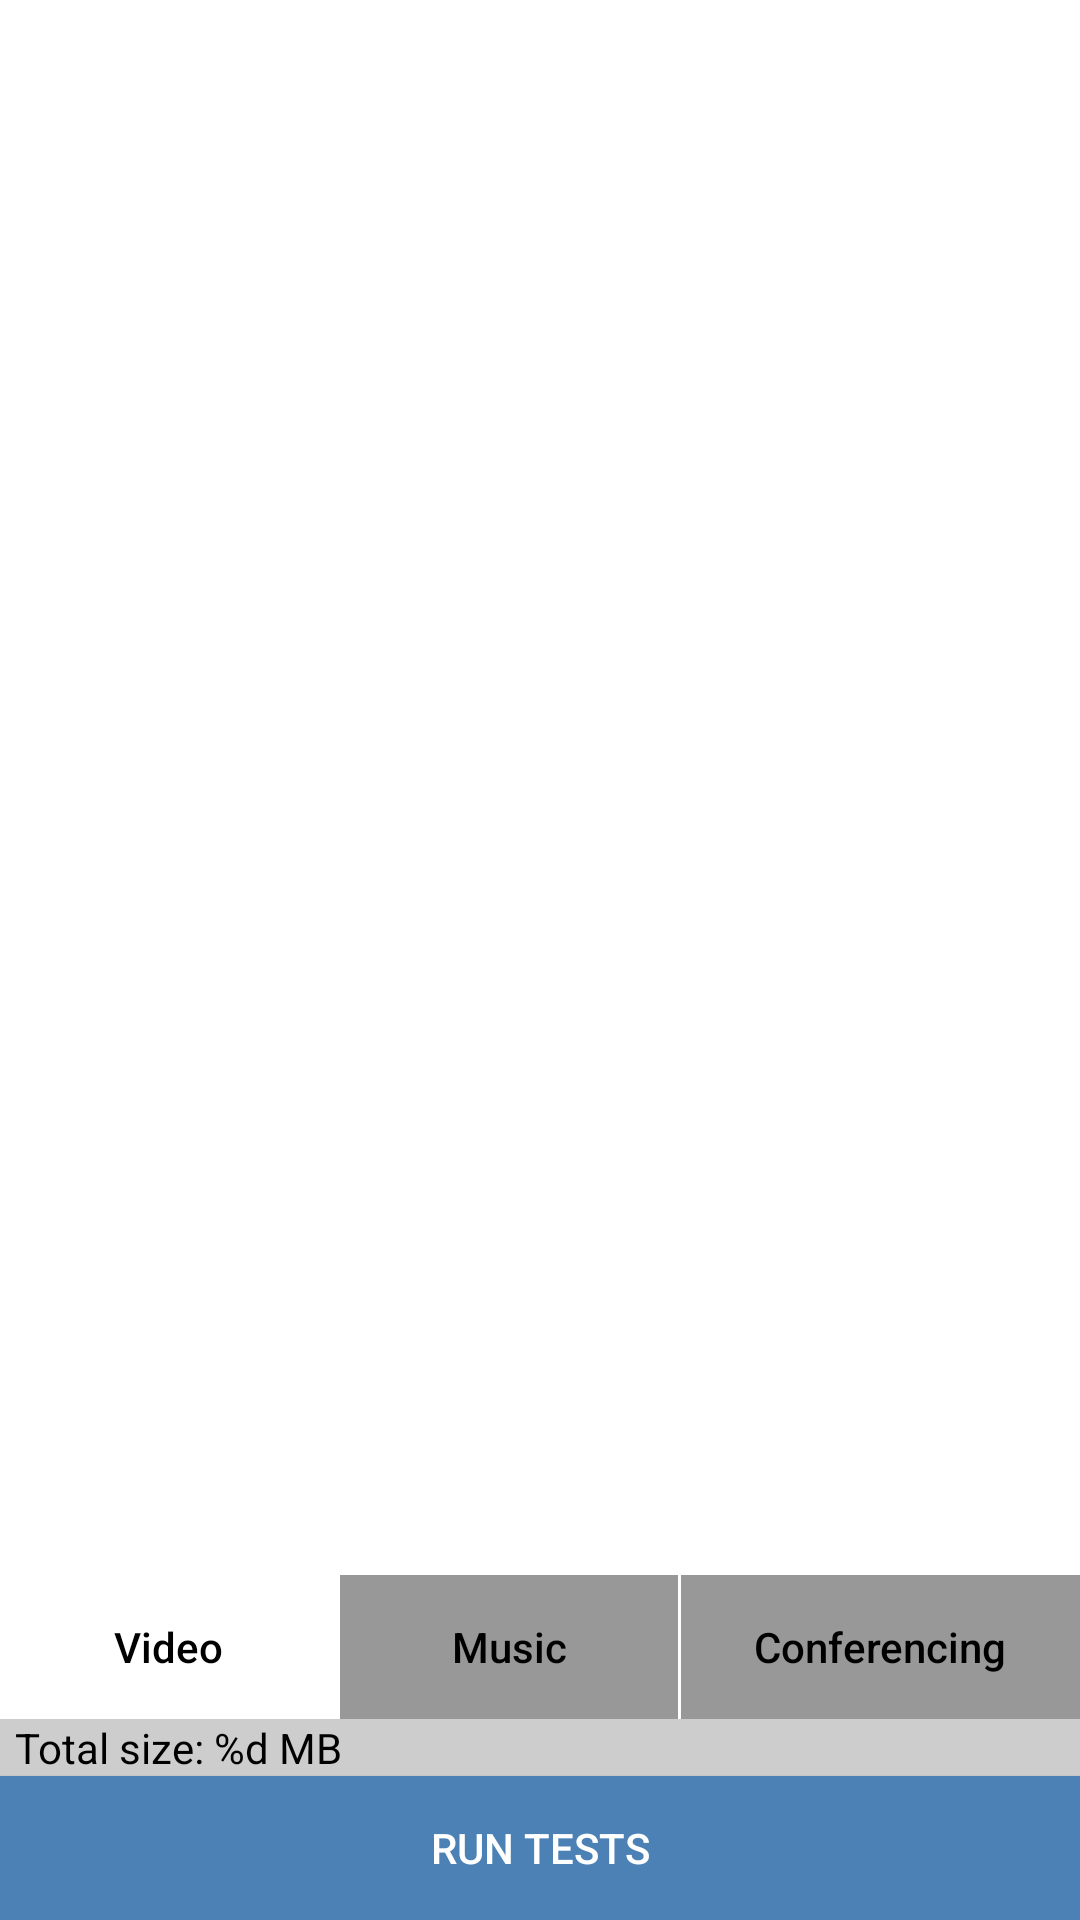

Layout XML and referenced resources for this Android screen:
<!-- AndroidManifest.xml: application theme AppTheme -->
<!-- res/layout/fragment_selection.xml -->
<?xml version="1.0" encoding="utf-8"?>
<RelativeLayout xmlns:android="http://schemas.android.com/apk/res/android"
    android:id="@+id/selection_layout"
    android:layout_width="match_parent"
    android:layout_height="match_parent"
    android:background="@color/white">

    <androidx.recyclerview.widget.RecyclerView
        android:id="@+id/appsRecyclerView"
        android:layout_width="match_parent"
        android:layout_height="wrap_content"
        android:layout_above="@+id/appTabs"
        android:layout_alignParentStart="true"
        android:layout_alignParentTop="true"
        android:layout_alignParentEnd="true"
        android:layout_marginTop="0dp"
        android:layout_marginBottom="0dp" />

    <Button
        android:id="@+id/nextButton"
        android:layout_width="match_parent"
        android:layout_height="wrap_content"
        android:layout_alignParentBottom="true"
        android:background="@color/weheBlue"
        android:gravity="center"
        android:text="@string/run_tests"
        android:textAlignment="gravity"
        android:textColor="@color/white" />

    <TextView
        android:id="@+id/totSizeTextView"
        android:layout_width="wrap_content"
        android:layout_height="wrap_content"
        android:layout_above="@id/nextButton"
        android:layout_alignParentStart="true"
        android:layout_alignParentEnd="true"
        android:layout_marginBottom="0dp"
        android:background="@color/lightGray"
        android:paddingStart="5dp"
        android:paddingEnd="5dp"
        android:text="@string/total_size"
        android:textColor="@android:color/black"
        android:textSize="@dimen/text_medium" />

    <LinearLayout
        android:id="@+id/appTabs"
        style="?android:attr/buttonBarStyle"
        android:layout_width="match_parent"
        android:layout_height="wrap_content"
        android:layout_above="@id/totSizeTextView"
        android:layout_marginBottom="0dp"
        android:orientation="horizontal"
        android:visibility="visible">

        <Button
            android:id="@+id/videoButton"
            style="?android:attr/buttonBarButtonStyle"
            android:layout_width="wrap_content"
            android:layout_height="wrap_content"
            android:layout_marginEnd="1dp"
            android:layout_weight="1"
            android:background="@color/white"
            android:text="@string/video_button"
            android:textAllCaps="false"
            android:textColor="@android:color/black"
            android:textSize="@dimen/text_medium"
            android:visibility="visible" />

        <Button
            android:id="@+id/musicButton"
            style="?android:attr/buttonBarButtonStyle"
            android:layout_width="wrap_content"
            android:layout_height="wrap_content"
            android:layout_weight="1"
            android:background="@color/grey"
            android:text="@string/music_button"
            android:textAllCaps="false"
            android:textColor="@android:color/black"
            android:textSize="@dimen/text_medium"
            android:visibility="visible" />

        <Button
            android:id="@+id/conferencingButton"
            style="?android:attr/buttonBarButtonStyle"
            android:layout_width="wrap_content"
            android:layout_height="wrap_content"
            android:layout_marginStart="1dp"
            android:layout_weight="1"
            android:background="@color/grey"
            android:text="@string/conferencing_button"
            android:textAllCaps="false"
            android:textColor="@android:color/black"
            android:textSize="@dimen/text_medium"
            android:visibility="visible" />
    </LinearLayout>

    <LinearLayout
        android:id="@+id/portTabs"
        android:layout_width="match_parent"
        android:layout_height="wrap_content"
        android:layout_above="@id/totSizeTextView"
        android:orientation="horizontal"
        android:visibility="invisible">

        <Button
            android:id="@+id/smallPortButton"
            style="?android:attr/buttonBarButtonStyle"
            android:layout_width="wrap_content"
            android:layout_height="wrap_content"
            android:layout_marginEnd="1dp"
            android:layout_weight="1"
            android:background="@color/white"
            android:text="@string/ten_mb_button"
            android:textAllCaps="false"
            android:textColor="@android:color/black"
            android:textSize="@dimen/text_medium"
            android:visibility="visible" />

        <Button
            android:id="@+id/largePortButton"
            style="?android:attr/buttonBarButtonStyle"
            android:layout_width="wrap_content"
            android:layout_height="wrap_content"
            android:layout_weight="1"
            android:background="@color/grey"
            android:text="@string/fifty_mb_button"
            android:textAllCaps="false"
            android:textColor="@android:color/black"
            android:textSize="@dimen/text_medium"
            android:visibility="visible" />
    </LinearLayout>

</RelativeLayout>
<!-- resources referenced by this layout -->
<resources>
  <color name="grey">#989898</color>
  <color name="lightGray">#CDCDCD</color>
  <color name="weheBlue">#4b81b5</color>
  <color name="white">#FFFFFF</color>
  <dimen name="text_medium">14sp</dimen>
  <string name="conferencing_button">Conferencing</string>
  <string name="fifty_mb_button">50 MB files</string>
  <string name="music_button">Music</string>
  <string name="run_tests">Run tests</string>
  <string name="ten_mb_button">10 MB files</string>
  <string name="total_size">Total size: %d MB</string>
  <string name="video_button">Video</string>
  <style name="AppTheme" parent="AppBaseTheme">
          
      </style>
  <style name="AppBaseTheme" parent="android:Theme.Light">
          
      </style>
</resources>
